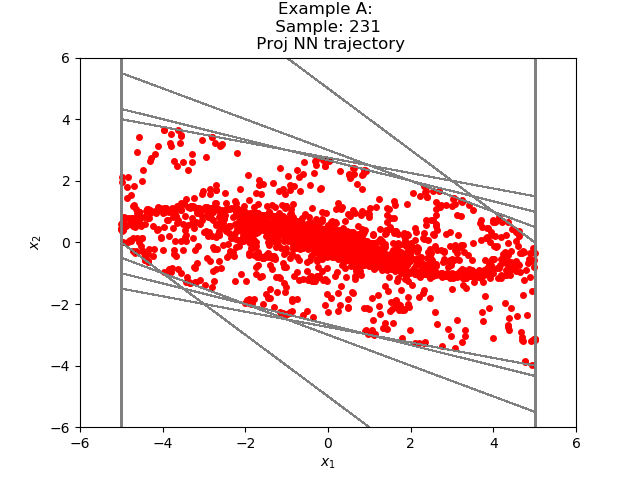

The data file committed next to this chart (first rows):
-3.576961068384623132e+00, 3.240892172476091737e+00
-3.360688686370849609e-01, 2.240892171859741211e+00
1.904823303222656250e+00, 1.240892171859741211e+00
3.145715475082397461e+00, 2.408921718597412109e-01
3.386607646942138672e+00, -4.007238149642944336e-01
2.985883831977844238e+00, -7.178209424018859863e-01
2.268062770366668701e+00, -7.918963581323623657e-01
1.476166486740112305e+00, -7.083767205476760864e-01
7.677897810935974121e-01, -5.489045232534408569e-01
2.188852429389953613e-01, -3.720892518758773804e-01
